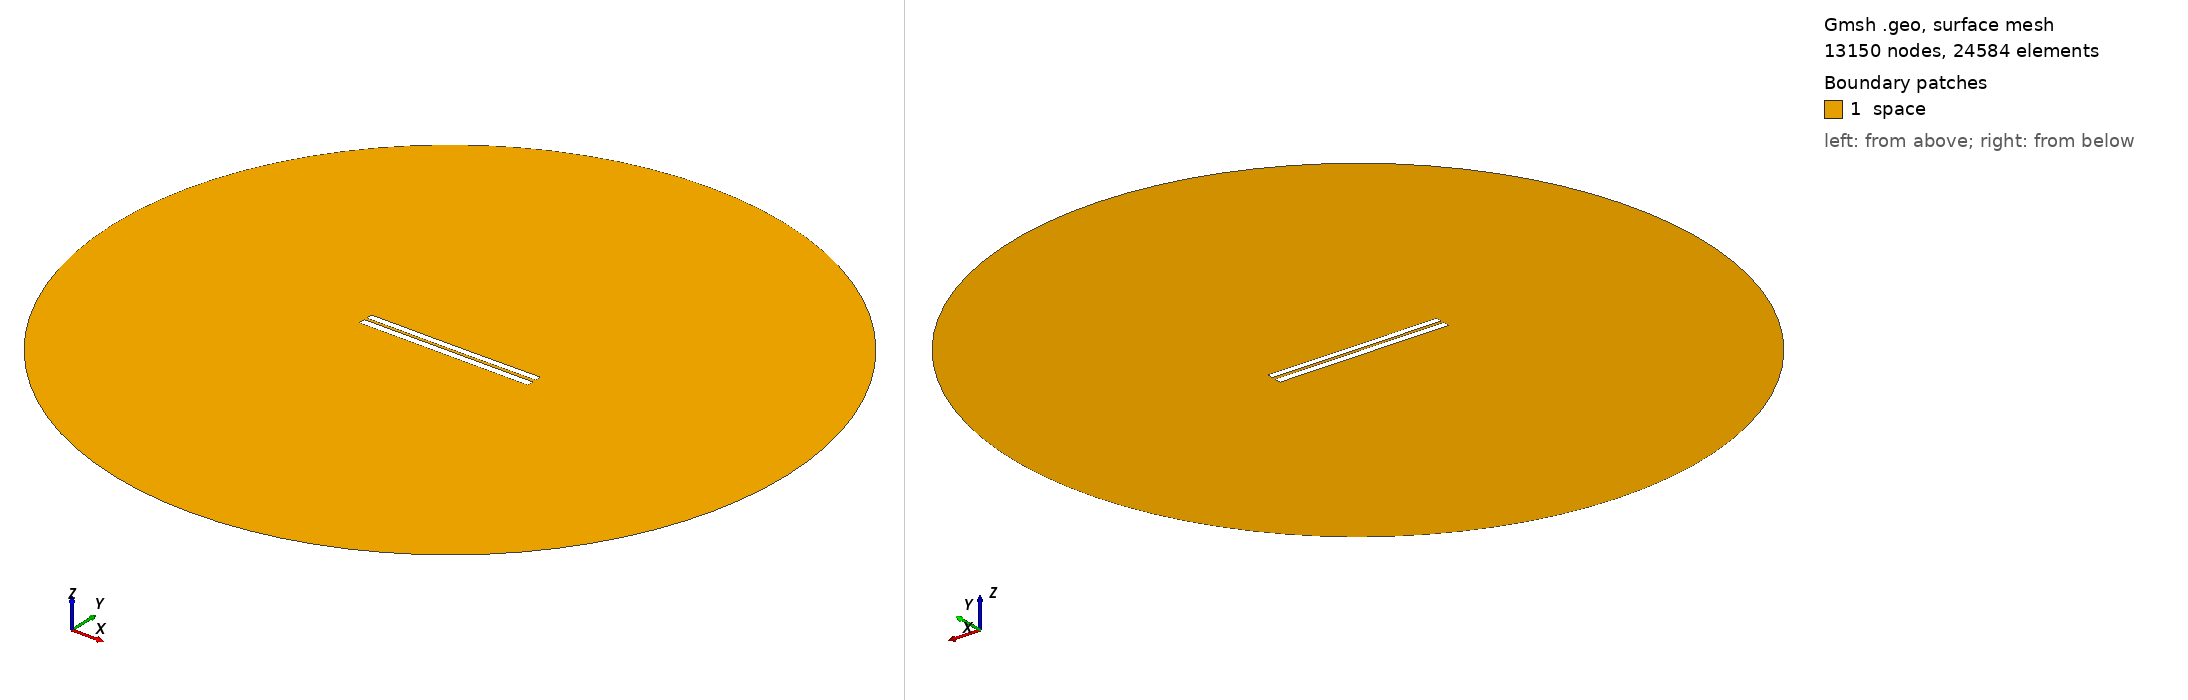

Gmsh geometry script, surface-meshed: 13150 nodes, 24584 surface elements. Boundary patches (legend numbers): 1 space. Left view from above one corner, right view from below the opposite corner. Legend entries are the model's physical surfaces. The drawing asked Gmsh for element sizes between 1% and 20% of the model's largest extent; the script's own settings can give other sizes.

=== 3538.geo (drawn) ===
//---------------------------------------
// Geometry kernel
//---------------------------------------

SetFactory("OpenCASCADE");



//---------------------------------------
// Parameters of the geometry
//---------------------------------------

// Overetch of the upper plate
overetch = 0.125;

// Distance between the plates
distance = 1.5;

// Discretization over the x axis (for the deformation)
nx = 50; 

// Length of the plate
L = 100 - overetch; 

// Number of modes
n = 4; 

// 1st mode coefficient
coeff(1) = 0.07499999999999998;
beta(1) = 0.596864 * 3.1415926535 / L;

// 2nd mode coefficient
coeff(2) = -0.075;
beta(2) = 1.49418 * 3.1415926535 / L;

// 3rd mode coefficient
coeff(3) = 0.0;
beta(3) = 2.50025 * 3.1415926535 / L;

// 4th mode coefficient
coeff(4) = 0.0;
beta(4) = 3.49999 * 3.1415926535 / L;



//---------------------------------------
// Upper plate (deformed rectangle)
//---------------------------------------

// Coordiantes of the upper plate
xmin = -50;
xmax = 50 - overetch;

// Height of the upper plate
yheight = 4 - 2 * overetch;

// Indexes of the points
UpperID[] = {};
LowerID[] = {};
LeftID[] = {};
RightID[] = {};

// Point index
p = 1;

// Horizontal edges
For i In {1:nx}
    x = xmin + (i-1)*(xmax - xmin)/(nx-1);

    y_bottom = distance / 2 + overetch;
    For j In {1:n}
        C = (Cosh(beta(j)*L) + Cos(beta(j)*L)) / (Sinh(beta(j)*L) + Sin(beta(j)*L));
        y_bottom  = y_bottom + coeff(j) * (Cosh(beta(j)*(x+50)) - Cos(beta(j)*(x+50)) - C * (Sinh(beta(j)*(x+50)) - Sin(beta(j)*(x+50))));
    EndFor

    y_top = y_bottom + yheight;

    Point(p) = {x, y_top, 0, 1.0};
    UpperID[i] = p;
    p = p + 1;

    Point(p) = {x, y_bottom, 0, 1.0};
    LowerID[i] = p;
    p = p + 1;
EndFor

// Create point lists
UpperPts[] = {}; LowerPts[] = {};
For i In {1:nx}
  UpperPts[] += {UpperID[i]};
  LowerPts[] += {LowerID[i]};
EndFor

// Build splines
Spline(1) = {UpperPts[]};
Spline(2) = {LowerPts[]};
Line(3) = {LowerPts[nx-1], UpperPts[nx-1]};
Line(4) = {LowerPts[0], UpperPts[0]};

// Build the plane surface
Curve Loop(1) = {2, 3, -1, -4};
Plane Surface(1) = {1};



//---------------------------------------
// Lower plate (rectangle)
//---------------------------------------

// Vertices
Point(1001) = {-50, -1, 0, 1.0};
Point(1002) = { 50, -1, 0, 1.0};
Point(1003) = { 50,  -5, 0, 1.0};
Point(1004) = {-50,  -5, 0, 1.0};

// Edges
Line(5) = {1001, 1002};
Line(6) = {1002, 1003};
Line(7) = {1003, 1004};
Line(8) = {1004, 1001};

// Plane surface
Line Loop(2) = {5, 6, 7, 8};
Plane Surface(2) = {2}; 



//---------------------------------------
// Outer (fictious) boundary
//---------------------------------------

// Points
Point(1005) = {0, 0, 0};       // Center
Point(1006) = {200, 0, 0};     // Start point
Point(1007) = {0, 200, 0};     // 90 degrees
Point(1008) = {-200, 0, 0};    // 180 degrees
Point(1009) = {0, -200, 0};    // 270 degrees

// Circle arcs (each needs start, center, end)
Circle(9) = {1006, 1005, 1007};
Circle(10) = {1007, 1005, 1008};
Circle(11) = {1008, 1005, 1009};
Circle(12) = {1009, 1005, 1006};

// Plane surface for the entire domain
Curve Loop(3) = {9, 10, 11, 12};
Surface(3) = {3};

// Subtract the plates from the whole domain to obtain the actual domain where we want to solve the equations
BooleanDifference{ Surface{3}; Delete; }{ Surface{1}; Surface{2}; Delete; }




//---------------------------------------
// Transfinite Lines/Curves
//---------------------------------------

// Set the number of points on the boundaries
r = 7;

// Plates
Transfinite Curve {1, 2} = 50*r Using Progression 1;
Transfinite Curve {3, 4} = 2*r Using Progression 1;
Transfinite Line {5, 7} = 50*r Using Progression 1;
Transfinite Line {6, 8} = 2*r Using Progression 1;

// Outer boundary
Transfinite Line {9, 10, 11, 12} = 20 Using Progression 1;



//---------------------------------------
// Physical groups
//---------------------------------------                

// Physical curves (boundaries)
Physical Line("force_segment", 10) = {2};
Physical Line("upper_plate", 11) = {1, 3, 4};
Physical Line("lower_plate", 12) = {5, 6, 7, 8};
Physical Line("boundary", 20) = {9, 10, 11, 12};

// Physical Surfaces
Physical Surface("space", 30) = {3};



//---------------------------------------
// 6. Generate the Mesh
//---------------------------------------

// 2D mesh generation
Mesh 2;
